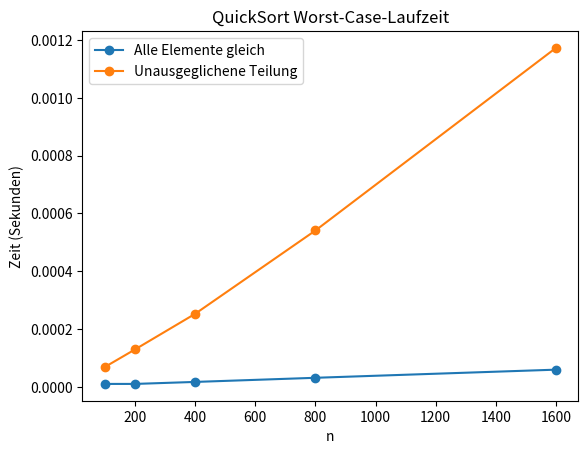

This figure's Python source:
import time
import matplotlib.pyplot as plt

def quicksort(arr):
    if len(arr) <= 1:
        return arr
    pivot = arr[len(arr) // 2]      # Pivot = mittleres Element
    left = [x for x in arr if x < pivot]
    middle = [x for x in arr if x == pivot]
    right = [x for x in arr if x > pivot]
    return quicksort(left) + middle + quicksort(right)


def worst_case_same_elements(n):
    # Alle Elemente sind gleich
    # left = [], right = []
    # In jedem Rekursionsschritt werden wieder n Elemente betrachtet
    return [1] * n


def worst_case_unbalanced(n):
    # Konstruktion eines Arrays, das zu sehr unausgeglichenen Partitionen führt
    arr = list(range(1, n))
    arr.insert(len(arr)//2, 0)  # kleinstes Element in die Mitte
    return arr

def measure_time(data):
    start = time.time()
    quicksort(data)
    end = time.time()
    return end - start


sizes = [100, 200, 400, 800, 1600]

times_same = []
times_unbalanced = []

for n in sizes:
    data1 = worst_case_same_elements(n)
    data2 = worst_case_unbalanced(n)

    times_same.append(measure_time(data1))
    times_unbalanced.append(measure_time(data2))

plt.plot(sizes, times_same, marker='o', label="Alle Elemente gleich")
plt.plot(sizes, times_unbalanced, marker='o', label="Unausgeglichene Teilung")

plt.xlabel("n")
plt.ylabel("Zeit (Sekunden)")
plt.title("QuickSort Worst-Case-Laufzeit")
plt.legend()
plt.show()
